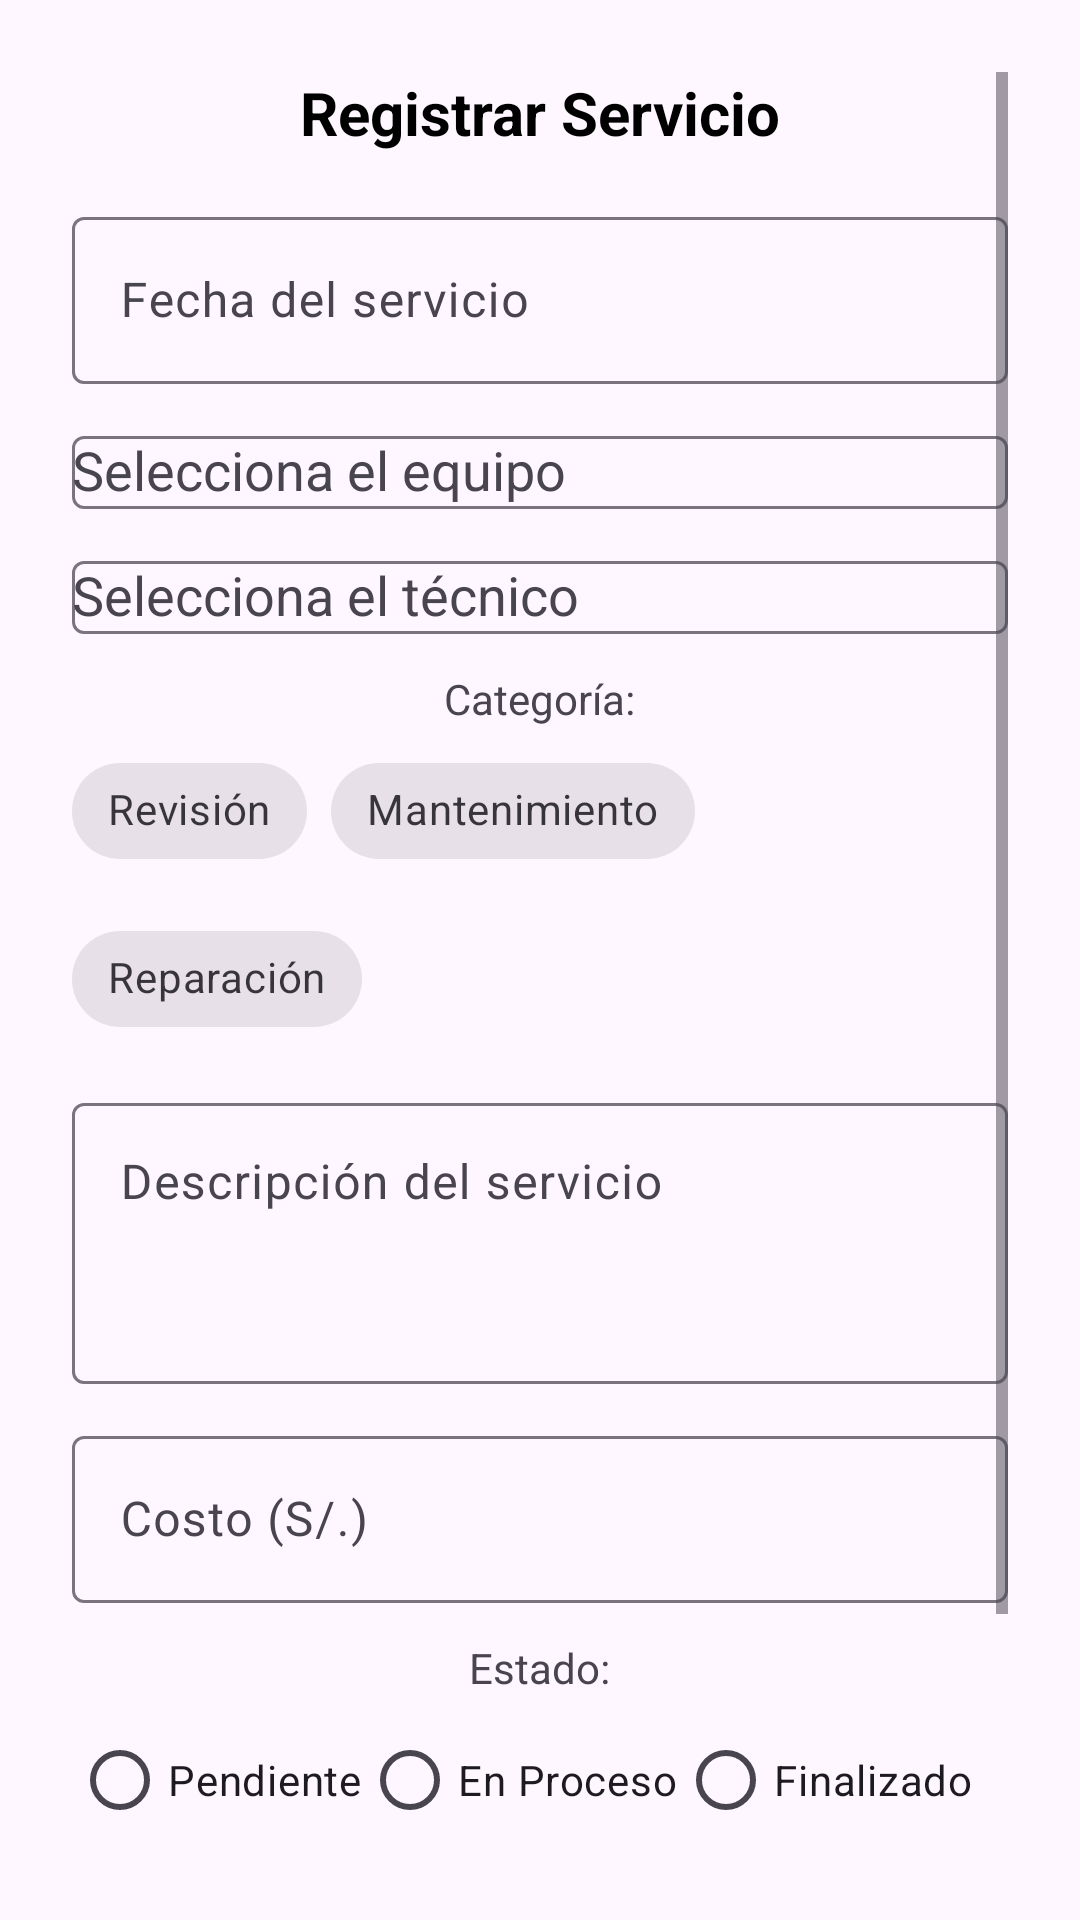

This screen was rendered from an Android layout file. Write that file and the resources it references.
<!-- AndroidManifest.xml: application theme Theme.ProyectoMovil -->
<!-- res/layout/activity_registrar_servicio.xml -->
<?xml version="1.0" encoding="utf-8"?>
<ScrollView xmlns:android="http://schemas.android.com/apk/res/android"
    xmlns:app="http://schemas.android.com/apk/res-auto"
    xmlns:tools="http://schemas.android.com/tools"
    android:layout_width="match_parent"
    android:layout_height="match_parent"
    android:padding="24dp"
    tools:context=".ui.RegistrarServicio">

    <LinearLayout
        android:layout_width="match_parent"
        android:layout_height="wrap_content"
        android:orientation="vertical"
        android:gravity="center_horizontal">

        
        <TextView
            android:id="@+id/tvTituloServicio"
            android:layout_width="wrap_content"
            android:layout_height="wrap_content"
            android:text="Registrar Servicio"
            android:textSize="20sp"
            android:textStyle="bold"
            android:textColor="@android:color/black"
            android:layout_marginBottom="16dp" />

        
        <com.google.android.material.textfield.TextInputLayout
            android:id="@+id/layoutFecha"
            android:layout_width="match_parent"
            android:layout_height="wrap_content"
            android:hint="Fecha del servicio"
            android:layout_marginBottom="12dp">
            <com.google.android.material.textfield.TextInputEditText
                android:id="@+id/etFecha"
                android:layout_width="match_parent"
                android:layout_height="wrap_content"
                android:clickable="true"
                android:focusable="false" />
        </com.google.android.material.textfield.TextInputLayout>

        
        <com.google.android.material.textfield.TextInputLayout
            android:id="@+id/layoutEquipo"
            android:layout_width="match_parent"
            android:layout_height="wrap_content"
            android:hint="Selecciona el equipo"
            android:layout_marginBottom="12dp">
            <AutoCompleteTextView
                android:id="@+id/autoEquipo"
                android:layout_width="match_parent"
                android:layout_height="wrap_content" />
        </com.google.android.material.textfield.TextInputLayout>

        
        <com.google.android.material.textfield.TextInputLayout
            android:id="@+id/layoutTecnico"
            android:layout_width="match_parent"
            android:layout_height="wrap_content"
            android:hint="Selecciona el técnico"
            android:layout_marginBottom="12dp">
            <AutoCompleteTextView
                android:id="@+id/autoTecnico"
                android:layout_width="match_parent"
                android:layout_height="wrap_content" />
        </com.google.android.material.textfield.TextInputLayout>

        
        <TextView
            android:id="@+id/tvCategoria"
            android:layout_width="wrap_content"
            android:layout_height="wrap_content"
            android:text="Categoría:"
            android:layout_marginBottom="4dp" />

        <com.google.android.material.chip.ChipGroup
            android:id="@+id/chipGroupCategoria"
            android:layout_width="match_parent"
            android:layout_height="wrap_content"
            android:layout_marginBottom="12dp"
            app:singleSelection="true">

            <com.google.android.material.chip.Chip
                android:id="@+id/chipRevision"
                style="@style/Widget.MaterialComponents.Chip.Choice"
                android:layout_width="wrap_content"
                android:layout_height="wrap_content"
                android:text="Revisión" />

            <com.google.android.material.chip.Chip
                android:id="@+id/chipMantenimiento"
                style="@style/Widget.MaterialComponents.Chip.Choice"
                android:layout_width="wrap_content"
                android:layout_height="wrap_content"
                android:text="Mantenimiento" />

            <com.google.android.material.chip.Chip
                android:id="@+id/chipReparacion"
                style="@style/Widget.MaterialComponents.Chip.Choice"
                android:layout_width="wrap_content"
                android:layout_height="wrap_content"
                android:text="Reparación" />
        </com.google.android.material.chip.ChipGroup>

        
        <com.google.android.material.textfield.TextInputLayout
            android:id="@+id/layoutDescripcion"
            android:layout_width="match_parent"
            android:layout_height="wrap_content"
            android:hint="Descripción del servicio"
            android:layout_marginBottom="12dp">
            <com.google.android.material.textfield.TextInputEditText
                android:id="@+id/etDescripcion"
                android:layout_width="match_parent"
                android:layout_height="wrap_content"
                android:minLines="3"
                android:maxLines="6"
                android:gravity="top"
                android:inputType="textMultiLine"/>
        </com.google.android.material.textfield.TextInputLayout>

        
        <com.google.android.material.textfield.TextInputLayout
            android:id="@+id/layoutCosto"
            android:layout_width="match_parent"
            android:layout_height="wrap_content"
            android:hint="Costo (S/.)"
            android:layout_marginBottom="12dp">
            <com.google.android.material.textfield.TextInputEditText
                android:id="@+id/etCosto"
                android:layout_width="match_parent"
                android:layout_height="wrap_content"
                android:inputType="numberDecimal" />
        </com.google.android.material.textfield.TextInputLayout>

        
        <TextView
            android:id="@+id/tvEstado"
            android:layout_width="wrap_content"
            android:layout_height="wrap_content"
            android:text="Estado:"
            android:layout_marginBottom="4dp" />

        <RadioGroup
            android:id="@+id/rgEstado"
            android:layout_width="match_parent"
            android:layout_height="wrap_content"
            android:orientation="horizontal">

            <RadioButton
                android:id="@+id/rbPendiente"
                android:layout_width="wrap_content"
                android:layout_height="wrap_content"
                android:text="Pendiente" />

            <RadioButton
                android:id="@+id/rbProceso"
                android:layout_width="wrap_content"
                android:layout_height="wrap_content"
                android:text="En Proceso" />

            <RadioButton
                android:id="@+id/rbFinalizado"
                android:layout_width="wrap_content"
                android:layout_height="wrap_content"
                android:text="Finalizado" />

        </RadioGroup>

        
        <com.google.android.material.button.MaterialButton
            android:id="@+id/btnGuardarServicio"
            android:layout_width="match_parent"
            android:layout_height="wrap_content"
            android:text="Guardar Servicio"
            android:textColor="@android:color/white"
            app:backgroundTint="@color/purple_500"
            app:cornerRadius="28dp"
            android:layout_marginBottom="12dp" />

        
        <com.google.android.material.button.MaterialButton
            android:id="@+id/btnVerServicios"
            android:layout_width="match_parent"
            android:layout_height="wrap_content"
            android:text="Ver Servicios"
            android:textColor="@android:color/white"
            app:backgroundTint="@color/purple_500"
            app:cornerRadius="28dp"
            android:layout_marginBottom="12dp" />

        
        <ProgressBar
            android:id="@+id/progressBarServicio"
            android:layout_width="wrap_content"
            android:layout_height="wrap_content"
            android:visibility="gone"
            android:layout_marginBottom="16dp" />

    </LinearLayout>
</ScrollView>
<!-- resources referenced by this layout -->
<resources>
  <color name="purple_500">#6200EE</color>
  <style name="Theme.ProyectoMovil" parent="Base.Theme.ProyectoMovil" />
  <style name="Base.Theme.ProyectoMovil" parent="Theme.Material3.DayNight.NoActionBar">
          
          
      </style>
</resources>
